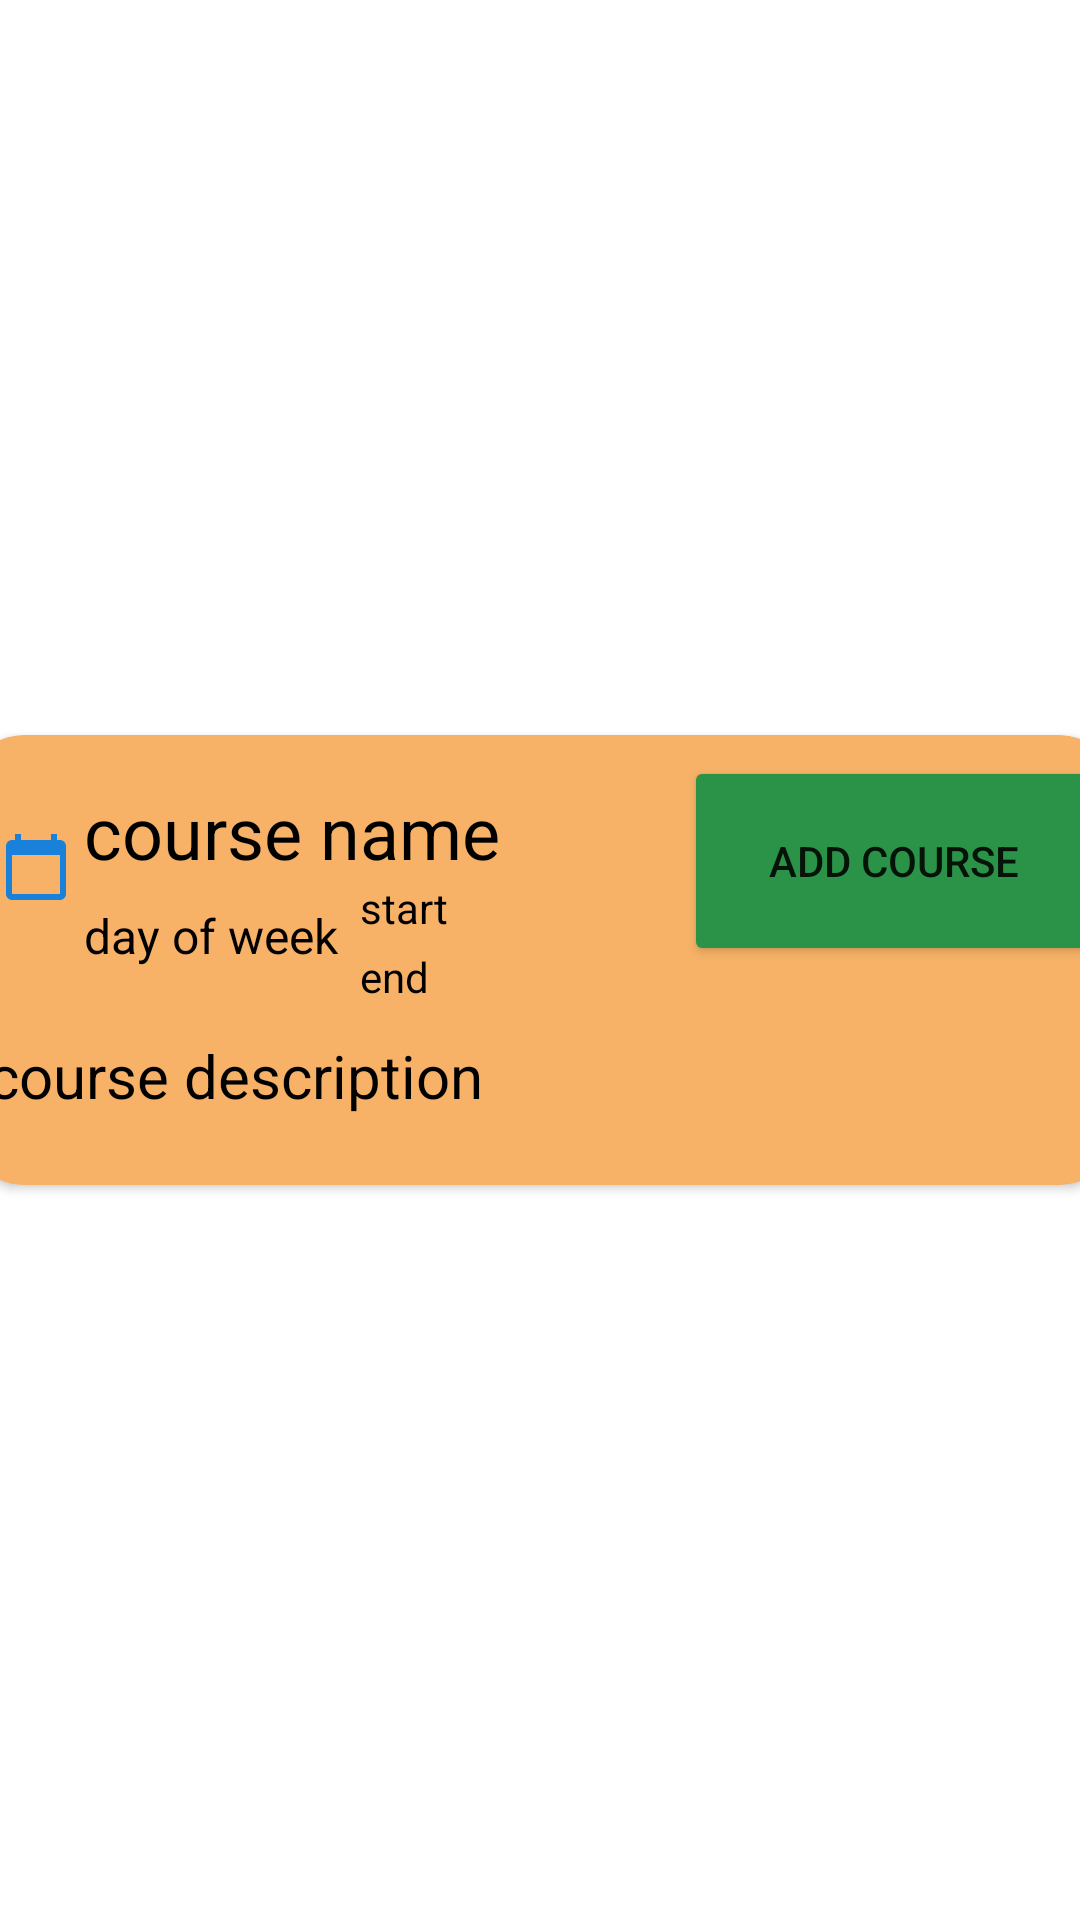

Here is an Android app screen rendered from its layout file. Give the layout XML and the strings, colors and styles it references.
<!-- AndroidManifest.xml: application theme Theme.ScheduleMaker -->
<!-- res/layout/course_layout.xml -->
<?xml version="1.0" encoding="utf-8"?>
<androidx.constraintlayout.widget.ConstraintLayout xmlns:android="http://schemas.android.com/apk/res/android"
    xmlns:app="http://schemas.android.com/apk/res-auto"
    xmlns:tools="http://schemas.android.com/tools"
    android:layout_width="match_parent"
    android:layout_height="wrap_content"
    android:layout_gravity="center_horizontal">

    <androidx.cardview.widget.CardView
        android:id="@+id/cardView"
        android:layout_width="385dp"
        android:layout_height="150dp"
        android:layout_marginTop="12dp"
        android:layout_marginBottom="12dp"
        app:cardBackgroundColor="@color/cardColor"
        app:cardCornerRadius="20dp"
        app:layout_constraintBottom_toBottomOf="parent"
        app:layout_constraintEnd_toEndOf="parent"
        app:layout_constraintStart_toStartOf="parent"
        app:layout_constraintTop_toTopOf="parent">

        <androidx.constraintlayout.widget.ConstraintLayout
            android:layout_width="match_parent"
            android:layout_height="match_parent">

            <TextView
                android:id="@+id/courseNameTextView"
                android:layout_width="159dp"
                android:layout_height="32dp"
                android:layout_marginStart="40dp"
                android:layout_marginTop="16dp"
                android:text="course name"
                android:textColor="#000000"
                android:textSize="24sp"
                app:layout_constraintStart_toStartOf="parent"
                app:layout_constraintTop_toTopOf="parent" />

            <TextView
                android:id="@+id/courseDescriptionTextView"
                android:layout_width="368dp"
                android:layout_height="46dp"
                android:layout_marginStart="8dp"
                android:layout_marginTop="16dp"
                android:text="course description"
                android:textColor="@color/black"
                android:textSize="20sp"
                app:layout_constraintStart_toStartOf="parent"
                app:layout_constraintTop_toBottomOf="@+id/dayOfWeekTextView" />

            <TextView
                android:id="@+id/dayOfWeekTextView"
                android:layout_width="91dp"
                android:layout_height="28dp"
                android:layout_marginStart="40dp"
                android:layout_marginTop="8dp"
                android:text="day of week"
                android:textAlignment="viewStart"
                android:textColor="#000000"
                android:textSize="16sp"
                app:layout_constraintStart_toStartOf="parent"
                app:layout_constraintTop_toBottomOf="@+id/courseNameTextView" />

            <TextView
                android:id="@+id/endTimeTextView"
                android:layout_width="wrap_content"
                android:layout_height="wrap_content"
                android:layout_marginStart="1dp"
                android:layout_marginTop="4dp"
                android:text="end"
                android:textColor="#000000"
                app:layout_constraintStart_toEndOf="@+id/dayOfWeekTextView"
                app:layout_constraintTop_toBottomOf="@+id/startTimeTextView" />

            <TextView
                android:id="@+id/startTimeTextView"
                android:layout_width="wrap_content"
                android:layout_height="wrap_content"
                android:layout_marginStart="1dp"
                android:text="start"
                android:textColor="#000000"
                app:layout_constraintStart_toEndOf="@+id/dayOfWeekTextView"
                app:layout_constraintTop_toBottomOf="@+id/courseNameTextView" />

            <Button
                android:id="@+id/addCourseButton"
                android:layout_width="140dp"
                android:layout_height="70dp"
                android:layout_marginTop="7dp"
                android:layout_marginEnd="5dp"
                android:backgroundTint="@color/buttonColor"
                android:text="Add Course"
                app:cornerRadius="50dp"
                app:layout_constraintEnd_toEndOf="parent"
                app:layout_constraintTop_toTopOf="parent" />

            <ImageView
                android:id="@+id/imageView3"
                android:layout_width="wrap_content"
                android:layout_height="wrap_content"
                android:layout_marginStart="12dp"
                android:layout_marginTop="20dp"
                app:layout_constraintStart_toStartOf="parent"
                app:layout_constraintTop_toTopOf="parent"
                app:srcCompat="@drawable/ic_baseline_school_24" />

            <ImageView
                android:id="@+id/imageView4"
                android:layout_width="wrap_content"
                android:layout_height="wrap_content"
                android:layout_marginStart="12dp"
                android:layout_marginTop="12dp"
                app:layout_constraintStart_toStartOf="parent"
                app:layout_constraintTop_toBottomOf="@+id/imageView3"
                app:srcCompat="@drawable/ic_baseline_calendar_today_24" />

        </androidx.constraintlayout.widget.ConstraintLayout>

    </androidx.cardview.widget.CardView>

</androidx.constraintlayout.widget.ConstraintLayout>
<!-- resources referenced by this layout -->
<resources>
  <color name="black">#FF000000</color>
  <color name="buttonColor">#2b9348</color>
  <color name="cardColor">#f7b267</color>
  <!-- drawable ic_baseline_calendar_today_24 (drawable) -->
  <vector android:height="24dp" android:tint="#1A81DB"
      android:viewportHeight="24" android:viewportWidth="24"
      android:width="24dp" xmlns:android="http://schemas.android.com/apk/res/android">
      <path android:fillColor="@android:color/white" android:pathData="M20,3h-1L19,1h-2v2L7,3L7,1L5,1v2L4,3c-1.1,0 -2,0.9 -2,2v16c0,1.1 0.9,2 2,2h16c1.1,0 2,-0.9 2,-2L22,5c0,-1.1 -0.9,-2 -2,-2zM20,21L4,21L4,8h16v13z"/>
  </vector>
  <style name="Theme.ScheduleMaker" parent="Theme.MaterialComponents.DayNight.DarkActionBar">
          
          <item name="colorPrimary">@color/purple_500</item>
          <item name="colorPrimaryVariant">@color/purple_700</item>
          <item name="colorOnPrimary">@color/white</item>
          
          <item name="colorSecondary">@color/teal_200</item>
          <item name="colorSecondaryVariant">@color/teal_700</item>
          <item name="colorOnSecondary">@color/black</item>
          
          <item name="android:statusBarColor" tools:targetApi="l">?attr/colorPrimaryVariant</item>
          
      </style>
  <color name="purple_500">#FF6200EE</color>
  <color name="purple_700">#FF3700B3</color>
  <color name="white">#FFFFFFFF</color>
  <color name="teal_200">#FF03DAC5</color>
  <color name="teal_700">#FF018786</color>
</resources>
